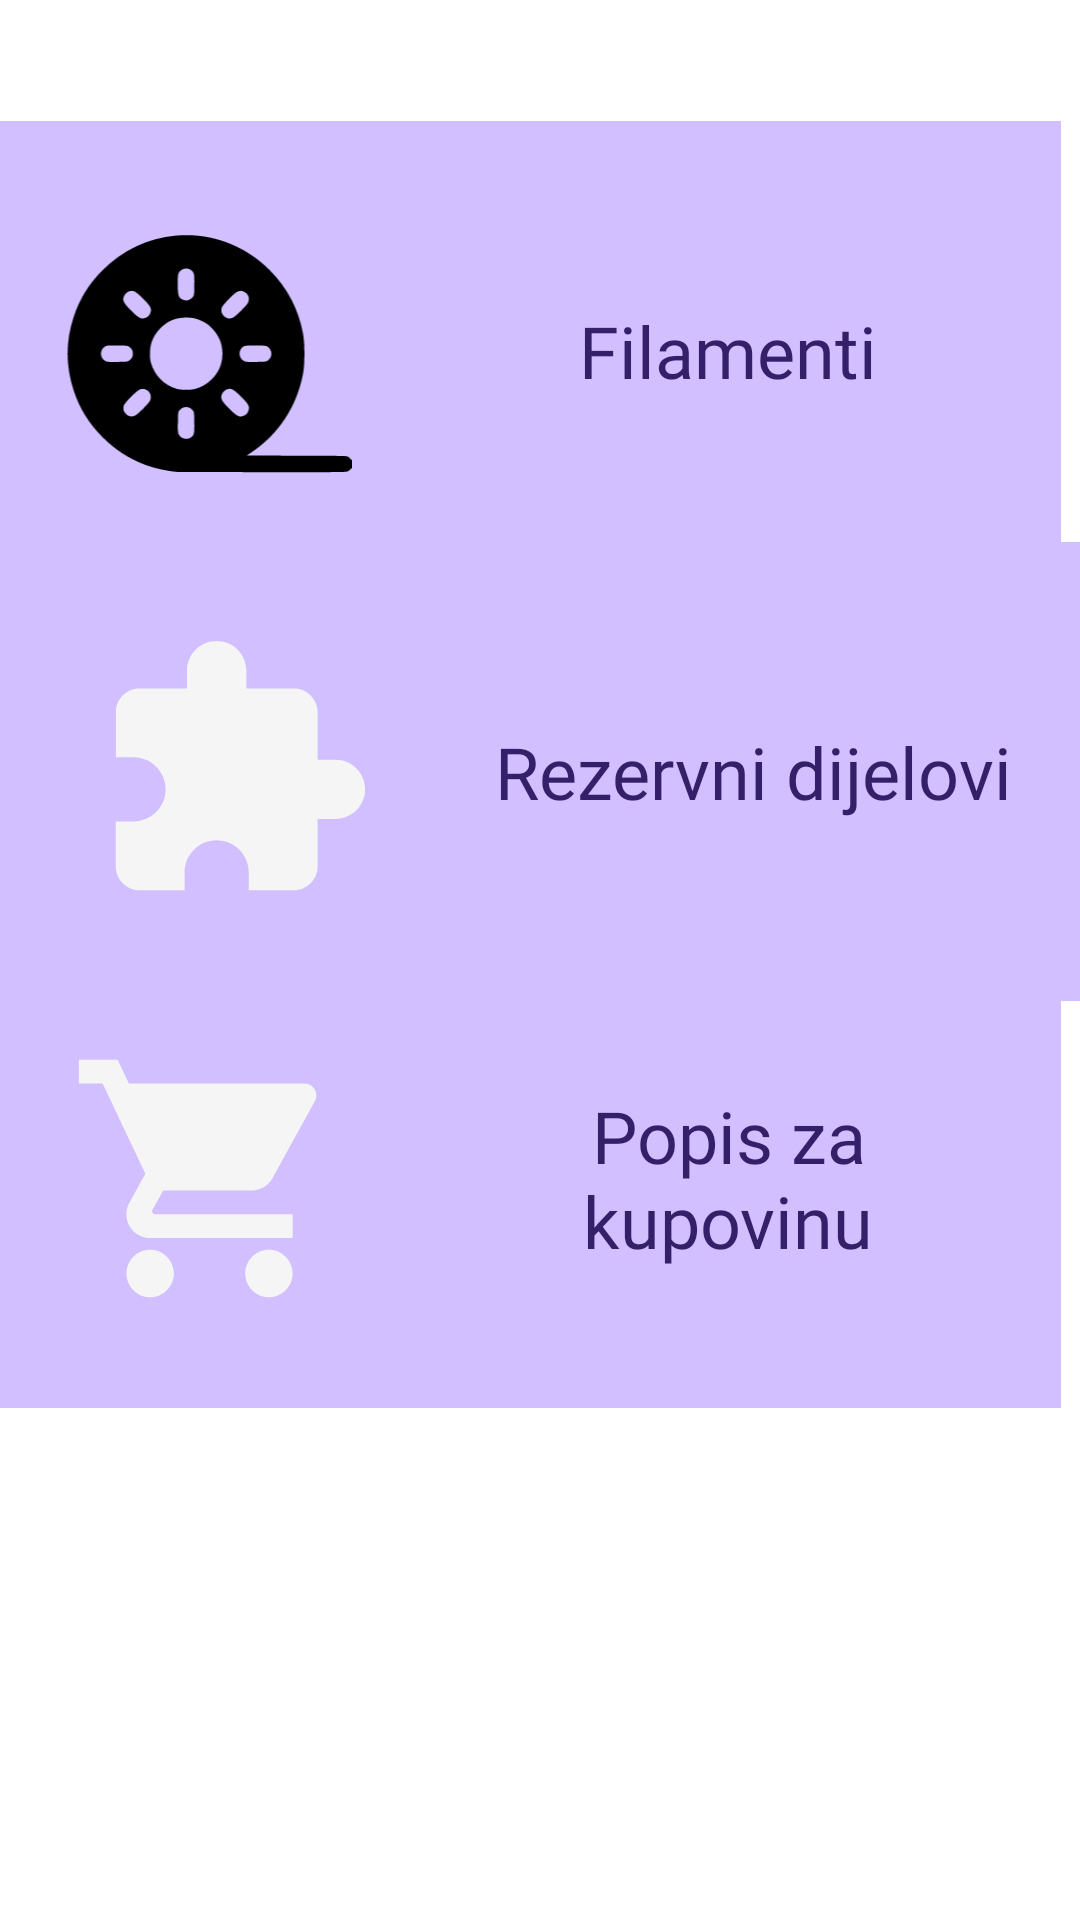

Write the Android layout XML for this screen, with the resource values it uses.
<!-- AndroidManifest.xml: application theme Theme.PrintMate -->
<!-- res/layout/fragment_materials.xml -->
<?xml version="1.0" encoding="utf-8"?>
<androidx.constraintlayout.widget.ConstraintLayout  xmlns:android="http://schemas.android.com/apk/res/android"
    xmlns:app   ="http://schemas.android.com/apk/res-auto"
    xmlns:tools ="http://schemas.android.com/tools"
    android:layout_width="match_parent"
    android:layout_height="match_parent"
    tools:context=".Fragmenti.MaterialsFragment"
    android:id="@+id/materialsFragment">

    <LinearLayout
        android:id="@+id/emptyStateLayout"
        app:layout_constraintBottom_toBottomOf="parent"
        app:layout_constraintEnd_toEndOf="parent"
        app:layout_constraintHorizontal_bias="0.666"
        app:layout_constraintStart_toStartOf="parent"
        app:layout_constraintTop_toTopOf="parent"
        app:layout_constraintVertical_bias="0.037"
        android:layout_width="363dp"
        android:layout_height="153dp"
        android:layout_margin="24dp"
        android:background="@color/nav_item_secondery"
        android:clickable="true"
        android:focusable="true"
        android:gravity="center_vertical"
        android:orientation="horizontal"
        android:padding="16dp"
        tools:layout_editor_absoluteX="24dp"
        tools:layout_editor_absoluteY="46dp">

        <ImageView
            android:layout_width="126dp"
            android:layout_height="111dp"
            android:padding="8dp"
            android:src="@drawable/filament_filled" />

        <TextView
            android:layout_width="188dp"
            android:layout_height="wrap_content"
            android:layout_marginStart="16dp"
            android:fontFamily="@font/roboto_bold"
            android:gravity="center"
            android:text="Filamenti"
            android:textColor="@color/printMateDarkPurlupel"
            android:textSize="24sp" />
    </LinearLayout>

    <LinearLayout
        android:id="@+id/emptyStateLayout2"
        android:layout_width="363dp"
        android:layout_height="153dp"
        android:layout_margin="24dp"
        android:background="@color/nav_item_secondery"
        android:clickable="true"
        android:focusable="true"
        android:gravity="center_vertical"
        android:orientation="horizontal"
        android:padding="16dp"
        app:layout_constraintBottom_toBottomOf="parent"
        app:layout_constraintEnd_toEndOf="parent"
        app:layout_constraintStart_toStartOf="parent"
        app:layout_constraintTop_toTopOf="parent"
        app:layout_constraintVertical_bias="0.357">

        <ImageView
            android:layout_width="126dp"
            android:layout_height="111dp"
            android:padding="8dp"
            android:src="@drawable/baseline_extension_24" />

        <TextView
            android:layout_width="188dp"
            android:layout_height="wrap_content"
            android:layout_marginStart="16dp"
            android:fontFamily="@font/roboto_bold"
            android:gravity="center"
            android:text="Rezervni dijelovi"
            android:textColor="@color/printMateDarkPurlupel"
            android:textSize="24sp" />
    </LinearLayout>

    <LinearLayout
        android:id="@+id/emptyStateLayout2Popis"
        android:layout_width="363dp"
        android:layout_height="153dp"
        android:layout_margin="24dp"
        android:background="@color/nav_item_secondery"
        android:clickable="true"
        android:focusable="true"
        android:gravity="center_vertical"
        android:orientation="horizontal"
        android:padding="16dp"
        app:layout_constraintBottom_toBottomOf="parent"
        app:layout_constraintEnd_toEndOf="parent"
        app:layout_constraintHorizontal_bias="0.666"
        app:layout_constraintStart_toStartOf="parent"
        app:layout_constraintTop_toTopOf="parent"
        app:layout_constraintVertical_bias="0.666">

        <ImageView
            android:layout_width="126dp"
            android:layout_height="111dp"
            android:padding="8dp"
            android:src="@drawable/baseline_shopping_cart_24" />

        <TextView
            android:layout_width="188dp"
            android:layout_height="wrap_content"
            android:layout_marginStart="16dp"
            android:fontFamily="@font/roboto_bold"
            android:gravity="center"
            android:text="Popis za kupovinu"
            android:textColor="@color/printMateDarkPurlupel"
            android:textSize="24sp" />
    </LinearLayout>
</androidx.constraintlayout.widget.ConstraintLayout>
<!-- resources referenced by this layout -->
<resources>
  <color name="nav_item_secondery">#D1BFFF</color>
  <color name="printMateDarkPurlupel">#341F69</color>
  <!-- drawable baseline_extension_24 (drawable) -->
  <vector xmlns:android="http://schemas.android.com/apk/res/android" android:height="64dp" android:tint="#F5F5F5" android:viewportHeight="24" android:viewportWidth="24" android:width="64dp">
        
      <path android:fillColor="@color/icons" android:pathData="M20.5,11H19V7c0,-1.1 -0.9,-2 -2,-2h-4V3.5C13,2.12 11.88,1 10.5,1S8,2.12 8,3.5V5H4c-1.1,0 -1.99,0.9 -1.99,2v3.8H3.5c1.49,0 2.7,1.21 2.7,2.7s-1.21,2.7 -2.7,2.7H2V20c0,1.1 0.9,2 2,2h3.8v-1.5c0,-1.49 1.21,-2.7 2.7,-2.7 1.49,0 2.7,1.21 2.7,2.7V22H17c1.1,0 2,-0.9 2,-2v-4h1.5c1.38,0 2.5,-1.12 2.5,-2.5S21.88,11 20.5,11z"/>
      
  </vector>
  <!-- drawable baseline_shopping_cart_24 (drawable) -->
  <vector xmlns:android="http://schemas.android.com/apk/res/android" android:height="64dp" android:tint="#F5F5F5" android:viewportHeight="24" android:viewportWidth="24" android:width="64dp">
        
      <path android:fillColor="@color/icons" android:pathData="M7,18c-1.1,0 -1.99,0.9 -1.99,2S5.9,22 7,22s2,-0.9 2,-2 -0.9,-2 -2,-2zM1,2v2h2l3.6,7.59 -1.35,2.45c-0.16,0.28 -0.25,0.61 -0.25,0.96 0,1.1 0.9,2 2,2h12v-2L7.42,15c-0.14,0 -0.25,-0.11 -0.25,-0.25l0.03,-0.12 0.9,-1.63h7.45c0.75,0 1.41,-0.41 1.75,-1.03l3.58,-6.49c0.08,-0.14 0.12,-0.31 0.12,-0.48 0,-0.55 -0.45,-1 -1,-1L5.21,4l-0.94,-2L1,2zM17,18c-1.1,0 -1.99,0.9 -1.99,2s0.89,2 1.99,2 2,-0.9 2,-2 -0.9,-2 -2,-2z"/>
      
  </vector>
  <!-- drawable filament_filled: vector/xml drawable (drawable, 3155 chars, omitted) -->
  <style name="Theme.PrintMate" parent="Theme.MaterialComponents.DayNight.DarkActionBar">
          
          <item name="colorPrimary">@color/purple_500</item>
          <item name="colorPrimaryVariant">@color/purple_700</item>
          <item name="colorOnPrimary">@color/white</item>
          
          <item name="colorSecondary">@color/teal_200</item>
          <item name="colorSecondaryVariant">@color/teal_700</item>
          <item name="colorOnSecondary">@color/black</item>
          
          <item name="android:statusBarColor">?attr/colorPrimaryVariant</item>
          <item name="android:logo">@drawable/logoandiconviolet</item>
          
      </style>
  <color name="icons">@color/printMatePurpule</color>
  <color name="purple_500">#FF6200EE</color>
  <color name="purple_700">#FF3700B3</color>
  <color name="white">#FFFFFFFF</color>
  <color name="teal_200">#FF03DAC5</color>
  <color name="teal_700">#FF018786</color>
  <color name="black">#FF000000</color>
  <!-- drawable logoandiconviolet: png bitmap (drawable, 4671 bytes) -->
  <color name="printMatePurpule">#3B1D71</color>
</resources>
